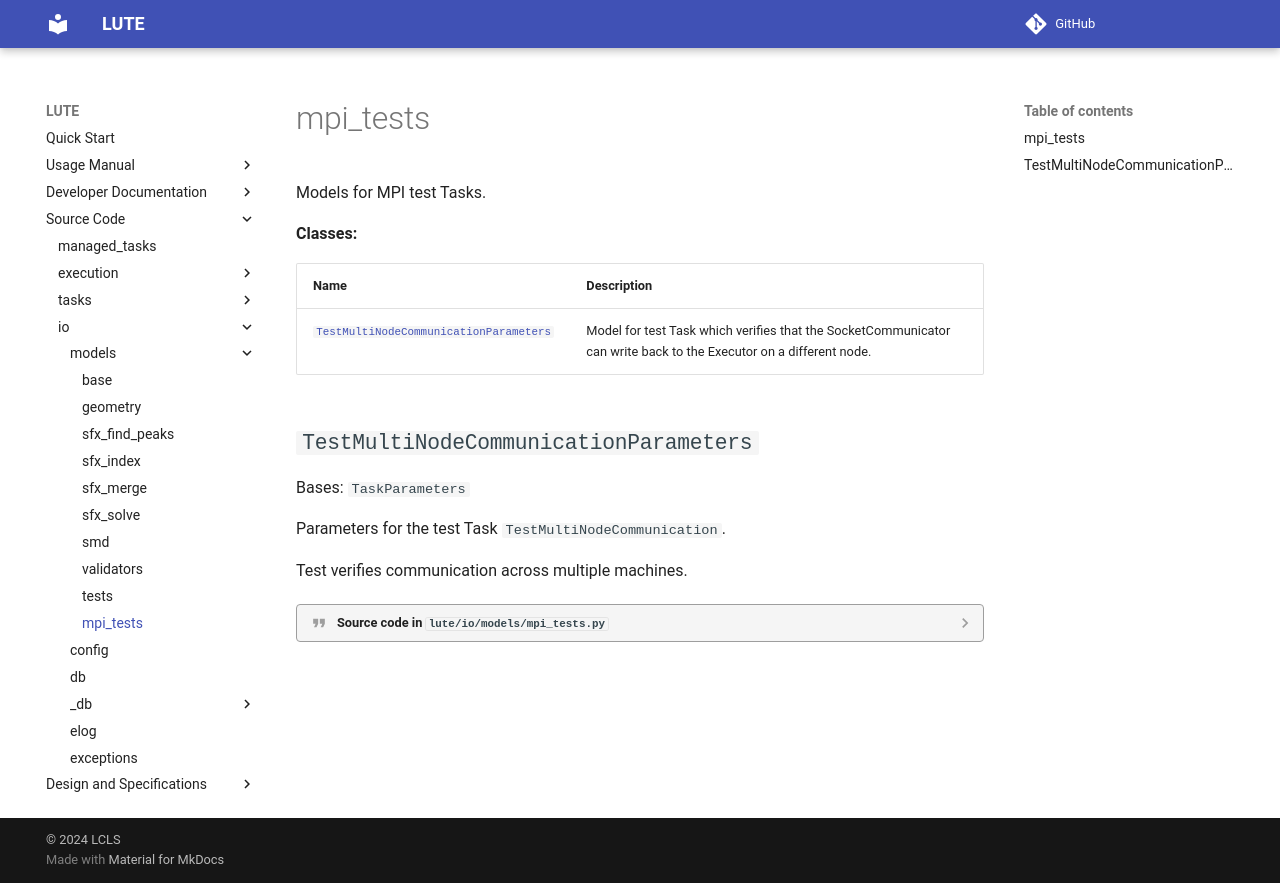

repository: valmar/lute · page: dev/source/io/models/mpi_tests/index.html · generator: mkdocs

::: io.models.mpi_tests
